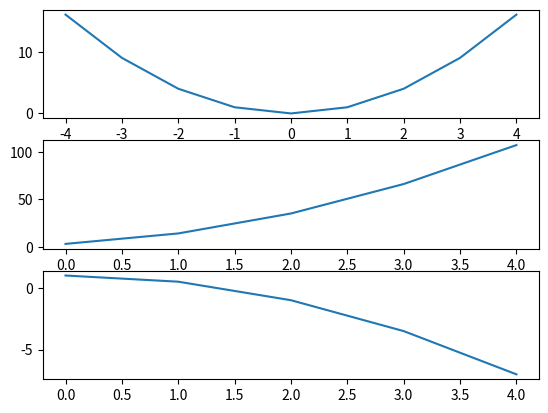

The script that saved this image:
import numpy as np
import matplotlib.pyplot as plt

# x = np.arange(0,3*np.pi,0.1)
# y_sin = np.sin(x)
# y_cos = np.cos(x)

# #Creating the first plot
# plt.subplot(2,1,1)
# plt.plot(x,y_sin)
# plt.title("Sin Wave")

# #Creating the second plot
# plt.subplot(2,1,2)
# plt.plot(x,y_cos)
# plt.title("Cos Wave")

# plt.xlabel("X Axis")
# plt.ylabel("Y Axis")
# plt.show()

x_para = np.arange(-4,5,1)
y_para = np.square(x_para);
plt.subplot(3,1,1)
plt.plot(x_para,y_para)

x_expo = np.arange(0,5,1)
y_expo = 5*x_expo**2+6*x_expo+3
plt.subplot(3,1,2)
plt.plot(x_expo,y_expo)

x_t = np.arange(0,5,1)
y_t = 1- x_t**2/2
plt.subplot(3,1,3)
plt.plot(x_t,y_t)
plt.show()


